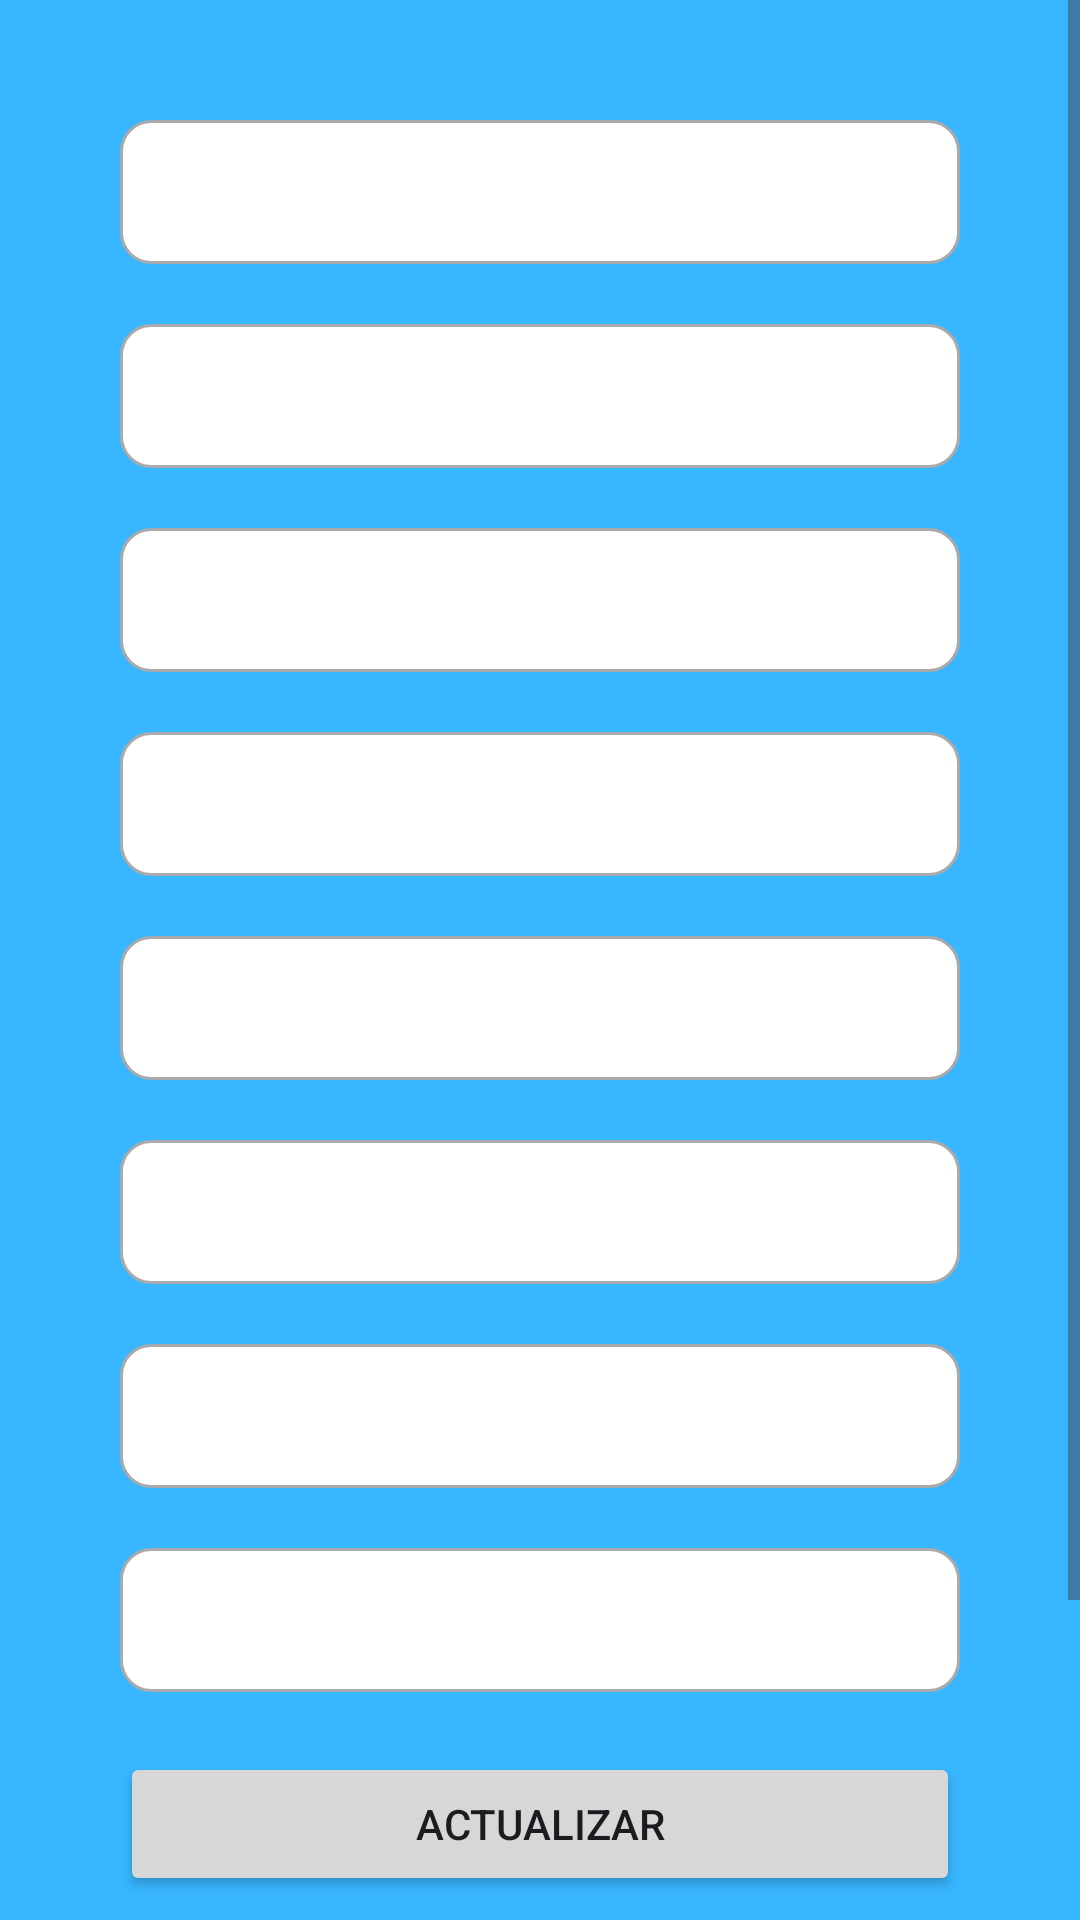

The Android layout XML behind this screen, and the referenced resources:
<!-- AndroidManifest.xml: activity theme Theme.IAInteractive.NoActionBar -->
<!-- res/layout/activity_game_detail.xml -->
<?xml version="1.0" encoding="utf-8"?>
<androidx.constraintlayout.widget.ConstraintLayout xmlns:android="http://schemas.android.com/apk/res/android"
    xmlns:app="http://schemas.android.com/apk/res-auto"
    xmlns:tools="http://schemas.android.com/tools"
    android:layout_width="match_parent"
    android:layout_height="match_parent"
    android:background="@color/blue_main">

    <ScrollView
        android:layout_width="match_parent"
        android:layout_height="match_parent">

        <LinearLayout
            android:layout_width="match_parent"
            android:layout_height="wrap_content"
            android:orientation="vertical"
            android:gravity="center">

            <ImageView
                android:id="@+id/iv_main_game"
                android:layout_width="wrap_content"
                android:layout_height="wrap_content"
                android:layout_marginStart="@dimen/dim40"
                android:layout_marginTop="@dimen/dim20"
                android:layout_marginEnd="@dimen/dim40"
                android:scaleType="centerCrop"
                app:srcCompat="@drawable/ic_game_logo_black" />

            <EditText
                android:id="@+id/et_game_title"
                android:layout_width="match_parent"
                android:layout_height="wrap_content"
                android:layout_marginStart="@dimen/dim40"
                android:layout_marginTop="@dimen/dim20"
                android:layout_marginEnd="@dimen/dim40"
                android:background="@drawable/custom_input"
                android:ems="10"
                android:inputType="text"
                android:minHeight="48dp"
                android:paddingStart="@dimen/dim10"
                android:paddingEnd="@dimen/dim10"
                android:textAlignment="center"
                android:textColor="@color/black"
                tools:text="Title" />

            <EditText
                android:id="@+id/et_game_url"
                android:layout_width="match_parent"
                android:layout_height="wrap_content"
                android:layout_marginStart="@dimen/dim40"
                android:layout_marginTop="@dimen/dim20"
                android:layout_marginEnd="@dimen/dim40"
                android:background="@drawable/custom_input"
                android:ems="10"
                android:inputType="text"
                android:minHeight="48dp"
                android:paddingStart="@dimen/dim10"
                android:paddingEnd="@dimen/dim10"
                android:textAlignment="center"
                android:textColor="@color/black"
                tools:text="Url" />

            <EditText
                android:id="@+id/et_game_genre"
                android:layout_width="match_parent"
                android:layout_height="wrap_content"
                android:layout_marginStart="@dimen/dim40"
                android:layout_marginTop="@dimen/dim20"
                android:layout_marginEnd="@dimen/dim40"
                android:background="@drawable/custom_input"
                android:ems="10"
                android:inputType="text"
                android:minHeight="48dp"
                android:paddingStart="@dimen/dim10"
                android:paddingEnd="@dimen/dim10"
                android:textAlignment="center"
                android:textColor="@color/black"
                tools:text="Genre" />

            <EditText
                android:id="@+id/et_game_platform"
                android:layout_width="match_parent"
                android:layout_height="wrap_content"
                android:layout_marginStart="@dimen/dim40"
                android:layout_marginTop="@dimen/dim20"
                android:layout_marginEnd="@dimen/dim40"
                android:background="@drawable/custom_input"
                android:ems="10"
                android:inputType="text"
                android:minHeight="48dp"
                android:paddingStart="@dimen/dim10"
                android:paddingEnd="@dimen/dim10"
                android:textAlignment="center"
                android:textColor="@color/black"
                tools:text="Platform" />

            <EditText
                android:id="@+id/et_game_publisher"
                android:layout_width="match_parent"
                android:layout_height="wrap_content"
                android:layout_marginStart="@dimen/dim40"
                android:layout_marginTop="@dimen/dim20"
                android:layout_marginEnd="@dimen/dim40"
                android:background="@drawable/custom_input"
                android:ems="10"
                android:inputType="text"
                android:minHeight="48dp"
                android:paddingStart="@dimen/dim10"
                android:paddingEnd="@dimen/dim10"
                android:textAlignment="center"
                android:textColor="@color/black"
                tools:text="Publisher" />

            <EditText
                android:id="@+id/et_game_developer"
                android:layout_width="match_parent"
                android:layout_height="wrap_content"
                android:layout_marginStart="@dimen/dim40"
                android:layout_marginTop="@dimen/dim20"
                android:layout_marginEnd="@dimen/dim40"
                android:background="@drawable/custom_input"
                android:ems="10"
                android:inputType="text"
                android:minHeight="48dp"
                android:paddingStart="@dimen/dim10"
                android:paddingEnd="@dimen/dim10"
                android:textAlignment="center"
                android:textColor="@color/black"
                tools:text="Developer" />

            <EditText
                android:id="@+id/et_game_release_date"
                android:layout_width="match_parent"
                android:layout_height="wrap_content"
                android:layout_marginStart="@dimen/dim40"
                android:layout_marginTop="@dimen/dim20"
                android:layout_marginEnd="@dimen/dim40"
                android:background="@drawable/custom_input"
                android:ems="10"
                android:inputType="text"
                android:minHeight="48dp"
                android:paddingStart="@dimen/dim10"
                android:paddingEnd="@dimen/dim10"
                android:textAlignment="center"
                android:textColor="@color/black"
                tools:text="Release Date" />

            <EditText
                android:id="@+id/et_game_game_profile"
                android:layout_width="match_parent"
                android:layout_height="wrap_content"
                android:layout_marginStart="@dimen/dim40"
                android:layout_marginTop="@dimen/dim20"
                android:layout_marginEnd="@dimen/dim40"
                android:background="@drawable/custom_input"
                android:ems="10"
                android:inputType="text"
                android:minHeight="48dp"
                android:paddingStart="@dimen/dim10"
                android:paddingEnd="@dimen/dim10"
                android:textAlignment="center"
                android:textColor="@color/black"
                tools:text="Profile Url" />

            <Button
                android:id="@+id/btn_update"
                android:layout_width="match_parent"
                android:layout_height="wrap_content"
                android:layout_marginStart="@dimen/dim40"
                android:layout_marginTop="@dimen/dim20"
                android:layout_marginEnd="@dimen/dim40"
                android:text="@string/btn_update" />

            <Button
                android:id="@+id/btn_cancel"
                android:layout_width="match_parent"
                android:layout_height="wrap_content"
                android:layout_marginStart="@dimen/dim40"
                android:layout_marginTop="@dimen/dim20"
                android:layout_marginEnd="@dimen/dim40"
                android:text="@string/btn_cancel" />

            <Button
                android:id="@+id/btn_eliminate"
                android:layout_width="match_parent"
                android:layout_height="wrap_content"
                android:layout_marginStart="@dimen/dim40"
                android:layout_marginTop="@dimen/dim20"
                android:layout_marginEnd="@dimen/dim40"
                android:text="@string/btn_eliminate" />
        </LinearLayout>
    </ScrollView>

</androidx.constraintlayout.widget.ConstraintLayout>
<!-- resources referenced by this layout -->
<resources>
  <color name="black">#FF000000</color>
  <color name="blue_main">#38b6ff</color>
  <dimen name="dim10">10dp</dimen>
  <dimen name="dim20">20dp</dimen>
  <dimen name="dim40">40dp</dimen>
  <!-- drawable custom_input (drawable) -->
  <?xml version="1.0" encoding="utf-8"?>
  <selector xmlns:android="http://schemas.android.com/apk/res/android">
  
      <item android:state_enabled="true" android:state_focused="true">
          <shape android:shape="rectangle">
              <solid android:color="@android:color/white"/>
              <corners android:radius="10dp"/>
              <stroke android:color="@android:color/white" android:width="1dp"/>
          </shape>
      </item>
  
      <item android:state_enabled="true">
          <shape android:shape="rectangle">
              <solid android:color="@android:color/white"/>
              <corners android:radius="10dp"/>
              <stroke android:color="@android:color/darker_gray" android:width="1dp"/>
          </shape>
      </item>
  </selector>
  <string name="btn_cancel">Cancelar</string>
  <string name="btn_eliminate">Eliminar</string>
  <string name="btn_update">Actualizar</string>
  <style name="Theme.IAInteractive.NoActionBar">
          <item name="windowActionBar">false</item>
          <item name="windowNoTitle">true</item>
      </style>
</resources>
